Run: headless pygame with SDL's dummy video driver; simulated clock (each Clock.tick advances the game by its frame time, no real sleeping); random seed 0; keys injected as events and as key.get_pressed() state; mouse plan: one left click at the window centre at the start of phase 2, then a move to the lower-right quarter at the start of phase 3.
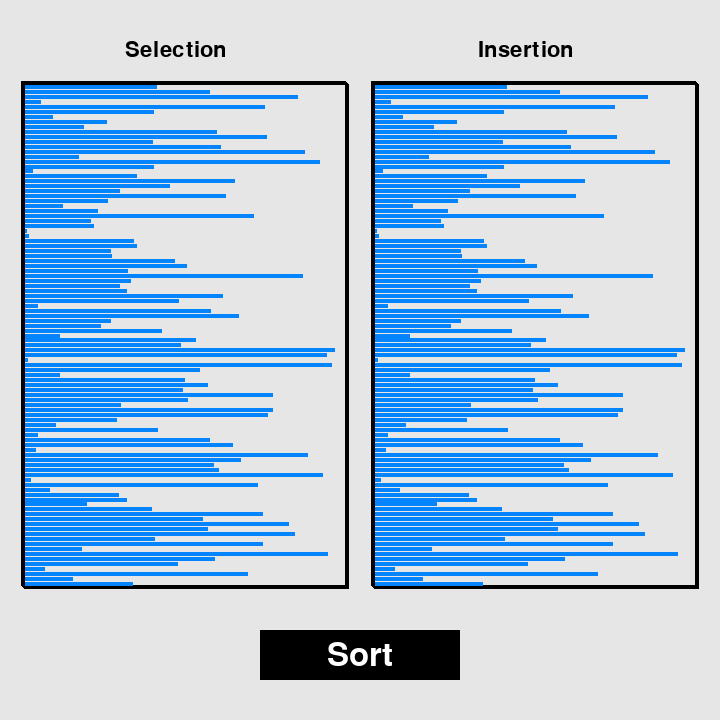
Frame 1 of 4 · flips 1–60 · no input
Frame 2 of 4 · flips 61–180 · clicked the window centre · tapped SPACE, RETURN · held RIGHT (→), D · screen unchanged from frame 1, image omitted
Frame 3 of 4 · flips 181–300 · moved the mouse to the lower-right quarter · held DOWN (↓), S · screen unchanged from frame 2, image omitted
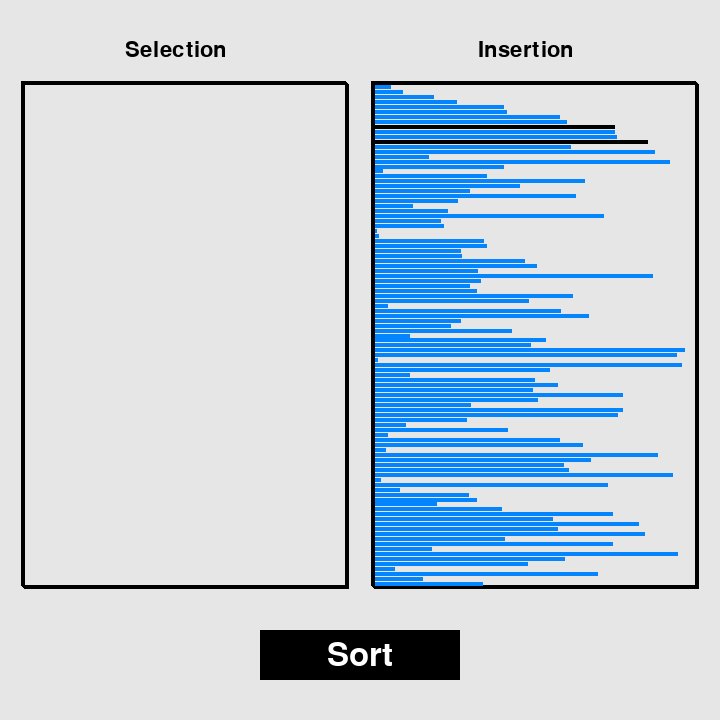
Frame 4 of 4 · flips 301–420 · held LEFT (←), A, UP (↑), W

The pygame program that drew these frames:

import sys
import pygame
import time
import random

class Button:
    def __init__(self, sortApp, text, width, height, position, color, font):
        self.screen = sortApp.screen
        self.screenRect = self.screen.get_rect()

        #properti dan dimensi
        self.width, self.height = width, height
        self.buttonColor = color
        self.textColor = font[2]
        self.font = pygame.font.SysFont(font[0], font[1])

        #bikin objek rectangle dari button terus simpen di tengah bawah
        self.rect = pygame.Rect(0, 0, self.width, self.height)
        self.rect.x = position[0]
        self.rect.y = position[1]

        #The button message needs to be prepped only once.
        self._prep_msg(text)
    
    def _prep_msg(self, text):
        self.msg_image = self.font.render(text, True, self.textColor, self.buttonColor)
        self.msg_image_rect = self.msg_image.get_rect()
        self.msg_image_rect.center = self.rect.center

    def draw_button(self):
        #draw blank button and then draw message.
        self.screen.fill(self.buttonColor, self.rect)
        self.screen.blit(self.msg_image, self.msg_image_rect)

class Sort_screen:
    def __init__(self, sortApp, width, height, border, color, border_color, position):
        self.screen = sortApp.screen
        self.x = position[0]
        self.y = position[1]
        self.color = color
        self.width = width
        self.height = height
        self.border = border
        self.border_color = border_color
        self.surf = pygame.Surface((self.width+self.border*2, self.height+self.border*2), pygame.SRCALPHA)
    
    def create_rect(self):
        pygame.draw.rect(self.surf, self.color, (self.border, self.border, self.width, self.height), 0)
        for i in range(1, self.border):
            pygame.draw.rect(self.surf, self.border_color, (self.border-i, self.border-i, self.width+5, self.height+5), 1)
        return self.surf
    
    def draw_rect(self):
        self.rect_surf1 = self.create_rect()
        self.screen.blit(self.rect_surf1, (self.x , self.y))

class Sort_Object:
    def __init__(self, sortApp, position, color, maxwidth, maxheight):
        self.screen = sortApp.screen
        self.start_x = position[0]
        self.start_y = position[1]
        self.color = color
        self.maxwidth = maxwidth-3
        self.maxheight = float(maxheight-3)
        self.list_object = self.generate_list_of_rect()
        self.list_of_rect = self.generate_rect()

    def generate_list_of_rect(self):
        self.list_object = []
        random.seed(5)
        partHeight = self.maxheight/100
        for i in range(0, 101):
            partWidth = random.randint(2, self.maxwidth-1)
            if i == 0:
                posX = float(self.start_x)
                posY = float(self.start_y)
            else:
                posY += partHeight
            self.list_object.append({"width": partWidth, "color": self.color, "height": partHeight,"posX": posX,"posY": posY})
        return self.list_object
    
    def generate_rect(self):
        self.list_of_rect = []
        for i in self.list_object:
            self.rect = pygame.Rect(0, 0, i["width"], i["height"])
            self.rect.x = i["posX"]
            self.rect.y = i["posY"]
            self.list_of_rect.append(self.rect)
        return self.list_of_rect
            
    def draw_sort(self):
        for i in range(len(self.list_object)):
            pygame.draw.rect(self.screen, self.list_object[i]["color"], self.list_of_rect[i])
    
    #self.screen.fill(i["color"], self.rect)

class Sorting:
    def __init__(self, sortApp, defaultColor):
        self.sortApp = sortApp
        self.color = (0, 0, 0)
        self.bg_color = sortApp.bg_color
        self.screen = sortApp.screen
        self.sel_listObject = sortApp.sel_list
        self.ins_listObject = sortApp.ins_list
        self.sel_listOfRect = sortApp.sel_rect
        self.ins_listOfRect = sortApp.ins_rect
        self.defaultColor = defaultColor

    def sel_draw_obj(self, index):
        self.rect = pygame.Rect(0, 0, self.sel_listObject[index]["width"], self.sel_listObject[index]["height"])
        self.rect.x = self.sel_listObject[index]["posX"]
        self.rect.y = self.sel_listObject[index]["posY"]
        self.sortApp._reset_screen_without_sortObj()
        self.sel_listOfRect[index] = self.rect
        for i in range(len(self.sel_listObject)):
            pygame.draw.rect(self.screen, self.sel_listObject[i]["color"], self.sel_listOfRect[i])
        self.change_rect2 = pygame.Rect(20, 80, 320, 500)
        pygame.display.update(self.change_rect2)

    def selection_sort(self):
        self.size = len(self.sel_listObject)
        for step in range(self.size):
            min_idx = step
            self.sel_listObject[step]["color"] = (0, 0, 0)
            self.sel_draw_obj(step)
            for i in range(step + 1, self.size):
                self.sel_listObject[i]["color"] = (255, 255, 255)
                self.sel_draw_obj(i)
                self.sel_listObject[min_idx]["color"] = (0, 0, 0)
                self.sel_draw_obj(min_idx)
                if self.sel_listObject[i]["width"] < self.sel_listObject[min_idx]["width"]:
                    self.sel_listObject[min_idx]["color"] = self.defaultColor
                    self.sel_draw_obj(min_idx)
                    min_idx = i
                    self.sel_listObject[min_idx]["color"] = (0, 0, 0)
                    self.sel_draw_obj(min_idx)
                self.sel_listObject[i]["color"] = self.defaultColor
                self.sel_draw_obj(i)
            temp_index = step
            t = self.sel_listObject[step]["width"]
            self.sel_listObject[step]["width"] = self.sel_listObject[min_idx]["width"]
            self.sel_listObject[min_idx]["width"] = t
            self.sel_draw_obj(step)
            self.sel_draw_obj(min_idx)
            self.sel_listObject[temp_index]["color"] = self.defaultColor
            self.sel_draw_obj(temp_index)
            
    
    def ins_draw_obj(self, index):
        self.rect = pygame.Rect(0, 0, self.ins_listObject[index]["width"], self.ins_listObject[index]["height"])
        self.rect.x = self.ins_listObject[index]["posX"]
        self.rect.y = self.ins_listObject[index]["posY"]
        self.sortApp._reset_screen_without_sortObj()
        self.ins_listOfRect[index] = self.rect
        for i in range(len(self.sel_listObject)):
            pygame.draw.rect(self.screen, self.ins_listObject[i]["color"], self.ins_listOfRect[i])
        self.change_rect = pygame.Rect(self.sortApp.ins_dinst, 80, 320, 500)
        pygame.display.update(self.change_rect)

    def insertionSort(self):
        self.size = len(self.ins_listObject)  
        for i in range(1, self.size): 
            key = self.ins_listObject[i]["width"] 
            self.ins_listObject[i]["color"] = (0, 0, 0)
            self.ins_draw_obj(i)
            j = i-1
            while j >= 0 and key < self.ins_listObject[j]["width"]  :
                    self.ins_listObject[j]["color"] = (0, 0, 0)
                    self.ins_draw_obj(i) 
                    self.ins_listObject[j + 1]["width"] = self.ins_listObject[j]["width"]
                    self.ins_draw_obj(j+1)
                    self.ins_listObject[j]["color"] = self.defaultColor
                    self.ins_draw_obj(i) 
                    j -= 1
            self.ins_listObject[i]["color"] = self.defaultColor
            self.ins_draw_obj(i)
            self.ins_listObject[j + 1]["width"] = key
            self.ins_draw_obj(j+1)
            

class Echidna:
    def __init__(self):
        pygame.init()
        self.width = 720
        self.height = 720
        self.screen = pygame.display.set_mode((self.width, self.height))
        pygame.display.set_caption("Selection and Insertion Sorting Algorithm Visualizer")
        self.bg_color = (230, 230, 230)
        self.selection_screen = Sort_screen(self, 320, 500, 5, self.bg_color, (0, 0, 0), (20, 80))
        self.sel_surf = self.selection_screen.surf.get_rect()
        self.ins_dinst = 30+self.selection_screen.width+20
        self.insertion_screen = Sort_screen(self, 320, 500, 5, self.bg_color, (0, 0, 0), (self.ins_dinst, 80))
        self.ins_surf = self.insertion_screen.surf.get_rect()
        self.selection_obj = Sort_Object(self, (25, 85), (4, 133, 253), self.selection_screen.width, self.selection_screen.height)
        self.insertion_obj = Sort_Object(self, (35+self.selection_screen.width+20, 85), (4, 133, 253), self.insertion_screen.width, self.insertion_screen.height)
        self.sel_rect = self.selection_obj.list_of_rect
        self.ins_rect = self.insertion_obj.list_of_rect
        self.sel_list = self.selection_obj.list_object
        self.ins_list = self.insertion_obj.list_object
        self.sel_sorting = Sorting(self, (4, 133, 253))
        #button
        self.sort_button = Button(self, "Sort", 200, 50, (self.screen.get_rect().centerx-100,self.height-10-80), (0, 0, 0), ("Arial", 48, (255, 255, 255)))
        self.sel_title = Button(self, "Selection", 200, 50, (75,25), self.bg_color, ("Arial", 32, (0, 0, 0)))
        self.ins_title = Button(self, "Insertion", 200, 50, (self.selection_screen.width+30+75,25), self.bg_color, ("Arial", 32, (0, 0, 0)))

    def run_app(self):
        while True:
            self._check_events()
            self._update_screen()
            
    
    def _check_events(self):
        for event in pygame.event.get():
            if event.type == pygame.QUIT:
                sys.exit()
            elif event.type == pygame.MOUSEBUTTONDOWN:
                mouse_pos = pygame.mouse.get_pos()
                button_clicked = self.sort_button.rect.collidepoint(mouse_pos)
                if button_clicked:
                    self.sel_sorting.selection_sort()
                    self.sel_sorting.insertionSort()
            elif event.type == pygame.KEYDOWN:
                if event.key == pygame.K_q:
                    self.sel_sorting.selection_sort()
                if event.key == pygame.K_w:
                    self.sel_sorting.insertionSort()
                

    #def _check_button(self, mouse_pos):
    def _reset_screen_without_sortObj(self):
        self.screen.fill(self.bg_color)
        self.selection_screen.draw_rect()
        self.insertion_screen.draw_rect()
        self.sort_button.draw_button()
        self.sel_title.draw_button()
        self.ins_title.draw_button()

    def _update_screen(self):
        self._reset_screen_without_sortObj()
        self.selection_obj.draw_sort()
        self.insertion_obj.draw_sort()
        pygame.display.flip()

if __name__ == '__main__':
    echidna = Echidna()
    echidna.run_app()
